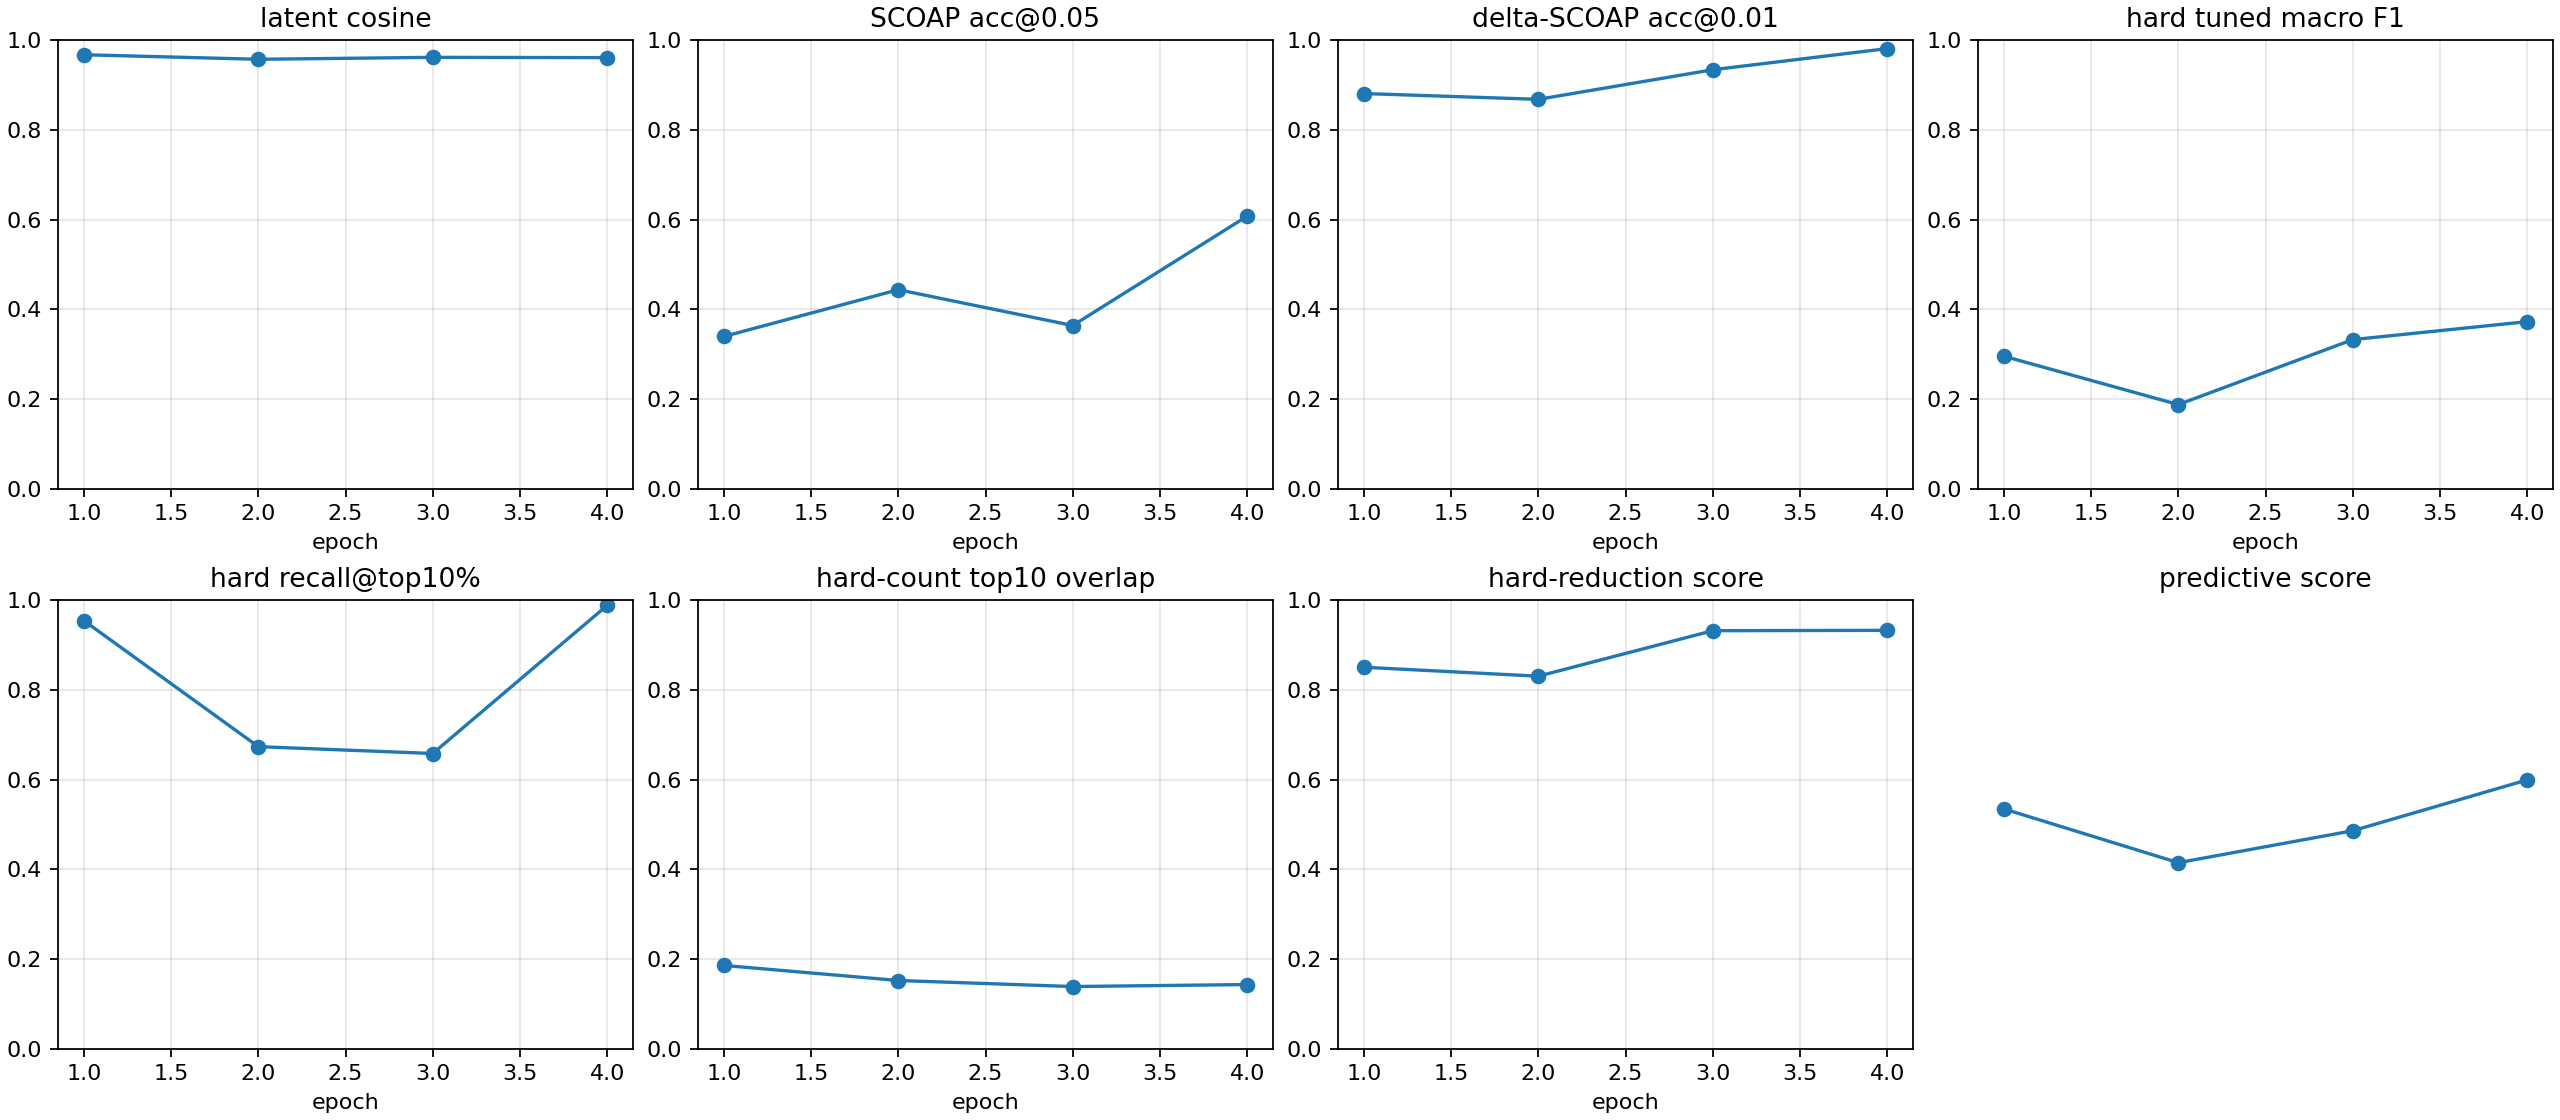

The file beside this chart, header and first rows:
checkpoint, epoch, samples, latent_smooth_l1, scoap_mae, delta_scoap_mae, hard_bce, hard_sa0_precision, hard_sa0_recall, hard_sa0_f1, hard_sa0_pr_auc, hard_sa1_precision, hard_sa1_recall, hard_sa1_f1, hard_sa1_pr_auc, hard_macro_f1, hard_macro_f1_tuned, hard_threshold_sa0, hard_threshold_sa1, hard_micro_accuracy, hard_recall_at_top_1pct, hard_recall_at_top_5pct, hard_recall_at_top_10pct, hard_count_mae
autoresearch/predictive-260625-154634/ru…, 1, 512, 0.06597, 0.08555, 0.005289, 0.7358, 0.0004382, 1.0, 0.000876, 0.06362, 0.01642, 0.9952, 0.03231, 0.1906, 0.01659, 0.2956, 0.9115, 0.9518, 0.5505, 0.327, 0.6854, 0.9539, 0.5213
autoresearch/predictive-260625-154634/ru…, 2, 512, 0.08532, 0.07739, 0.00537, 0.4469, 0.01605, 1.0, 0.03159, 0.04786, 0.02473, 0.987, 0.04826, 0.07259, 0.03992, 0.1878, 0.9501, 0.8046, 0.7778, 0.01318, 0.3717, 0.6733, 0.5174
autoresearch/predictive-260625-154634/ru…, 3, 512, 0.0766, 0.07991, 0.004286, 0.3452, 0.02714, 1.0, 0.05285, 0.1952, 0.04351, 0.9911, 0.08336, 0.09981, 0.0681, 0.3325, 0.9958, 0.8799, 0.8755, 0.02848, 0.6157, 0.658, 0.5092
autoresearch/predictive-260625-154634/ru…, 4, 512, 0.07699, 0.05625, 0.003124, 0.4025, 0.01268, 1.0, 0.02505, 0.3514, 0.03462, 0.9952, 0.06692, 0.1036, 0.04598, 0.3725, 0.9981, 0.9085, 0.8399, 0.02751, 0.4406, 0.988, 0.5156
autoresearch/predictive-260625-154634/ru…, -2, 512, 0.06597, 0.08555, 0.005289, 0.7358, 0.0004382, 1.0, 0.000876, 0.06362, 0.01642, 0.9952, 0.03231, 0.1906, 0.01659, 0.2957, 0.9115, 0.9528, 0.5505, 0.327, 0.6854, 0.9539, 0.5213
autoresearch/predictive-260625-154634/ru…, -1, 512, 0.07699, 0.05625, 0.003124, 0.4025, 0.01268, 1.0, 0.02505, 0.3514, 0.03462, 0.9952, 0.06692, 0.1036, 0.04598, 0.3725, 0.9981, 0.9085, 0.8399, 0.02751, 0.4406, 0.988, 0.5156
